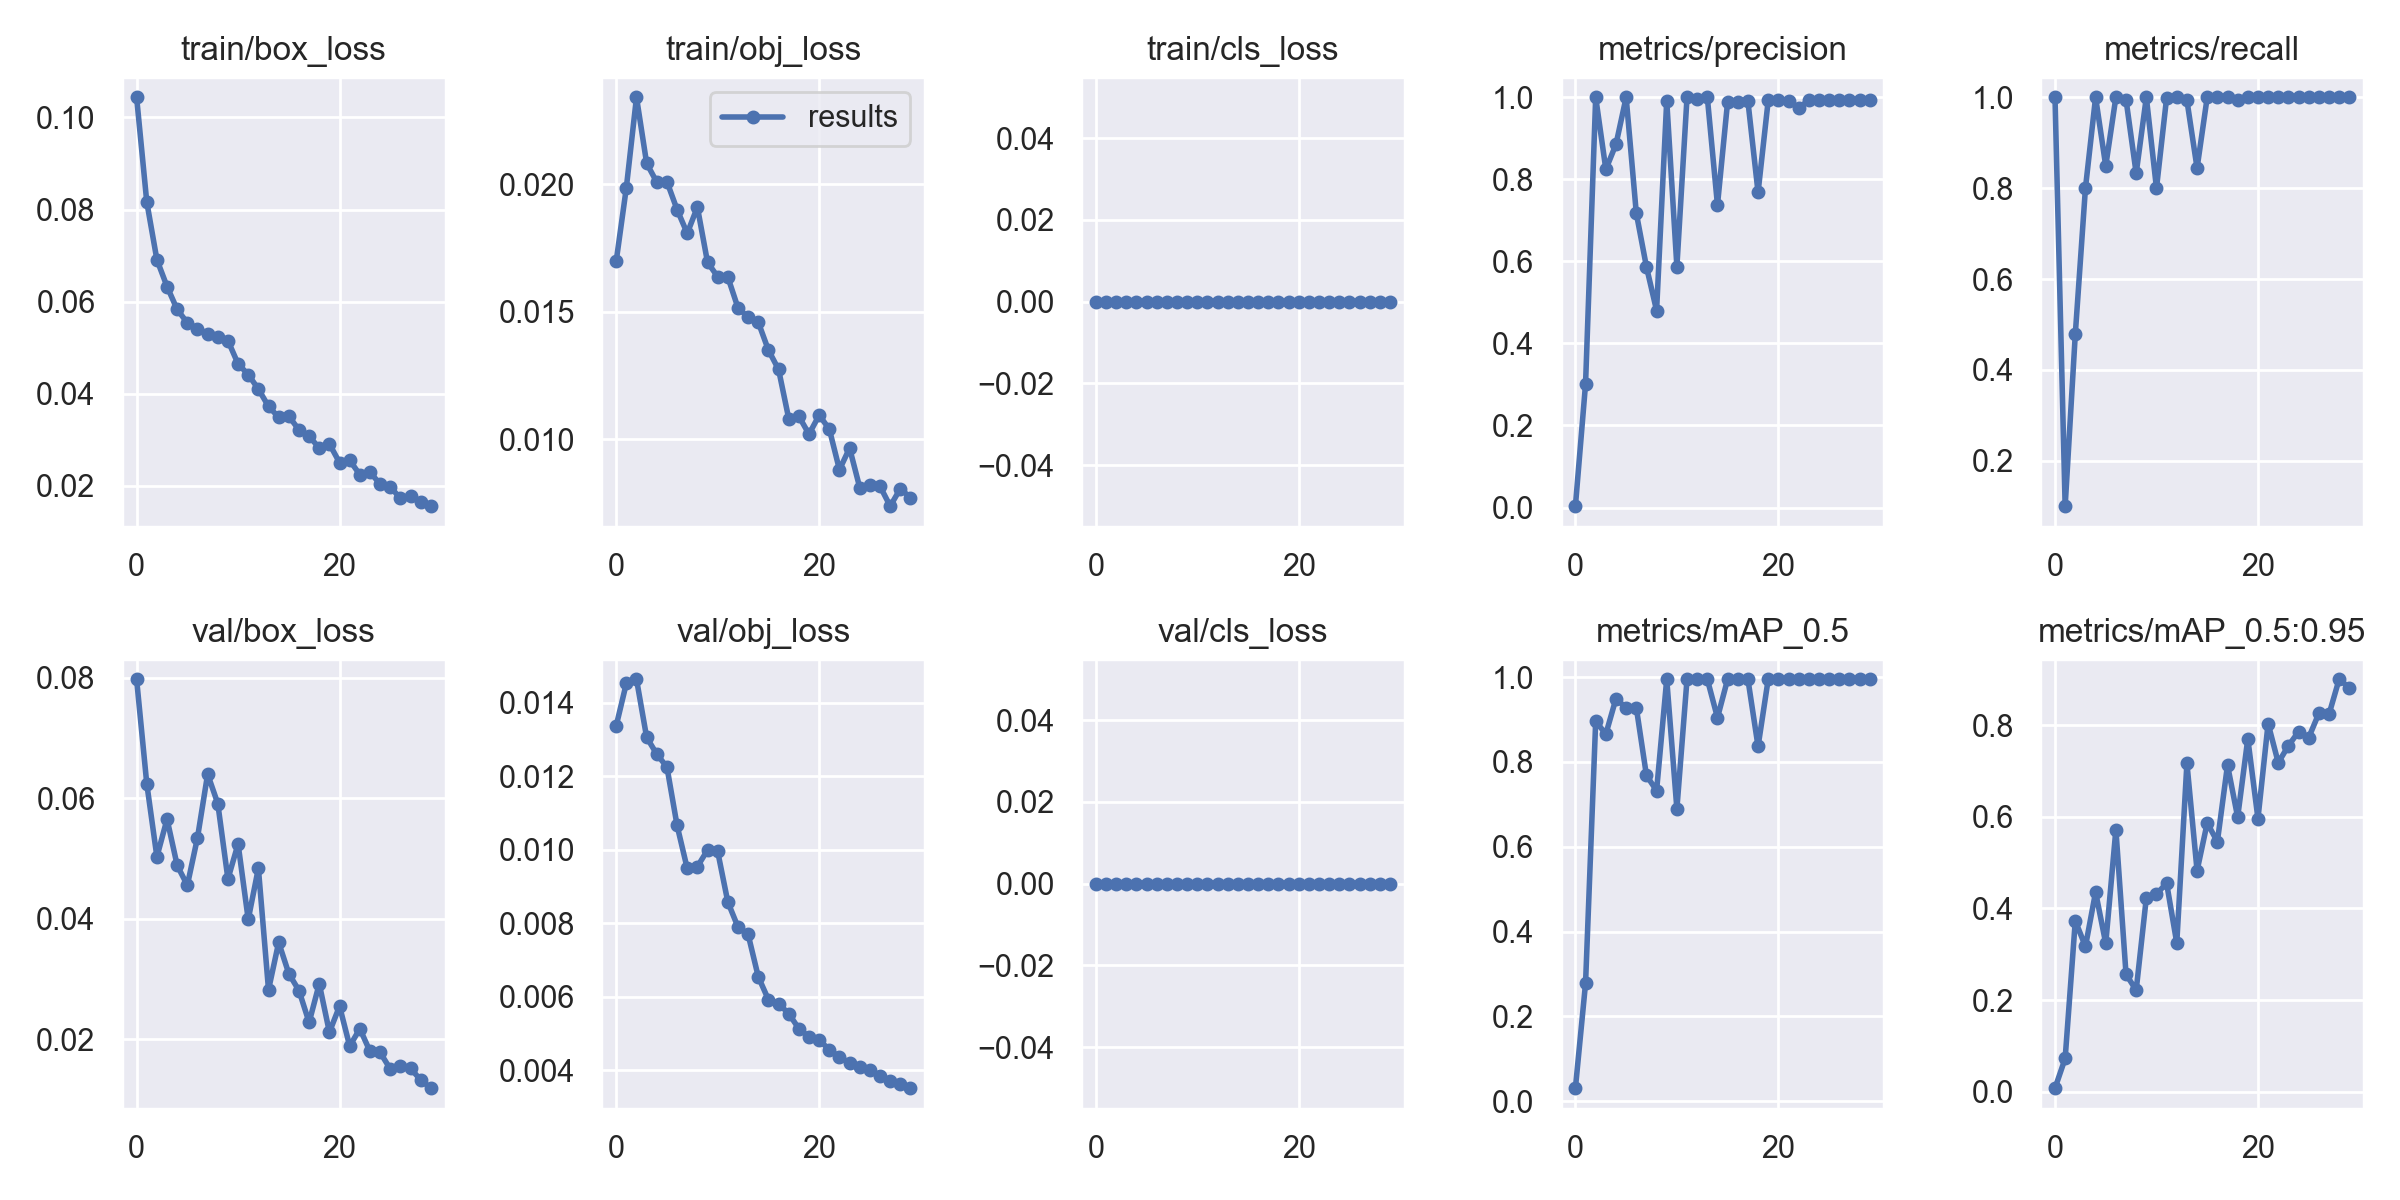

The data file committed next to this chart (first rows):
epoch, train/box_loss, train/obj_loss, train/cls_loss, metrics/precision, metrics/recall, metrics/mAP_0.5, metrics/mAP_0.5:0.95, val/box_loss, val/obj_loss, val/cls_loss, x/lr0, x/lr1, x/lr2
0, 0.1044, 0.01699, 0, 0.003333, 1, 0.03089, 0.007796, 0.07976, 0.01337, 0, 0.091, 0.001, 0.001
1, 0.08168, 0.01988, 0, 0.3012, 0.1, 0.2781, 0.07259, 0.06245, 0.01452, 0, 0.08103, 0.002031, 0.002031
2, 0.0691, 0.02342, 0, 1, 0.4787, 0.8962, 0.3729, 0.05027, 0.01463, 0, 0.07099, 0.002989, 0.002989
3, 0.06326, 0.02083, 0, 0.8243, 0.8, 0.8656, 0.317, 0.05653, 0.01305, 0, 0.06087, 0.003874, 0.003874
4, 0.05828, 0.02009, 0, 0.8855, 1, 0.9496, 0.4355, 0.04884, 0.0126, 0, 0.05069, 0.004687, 0.004687
5, 0.05538, 0.02011, 0, 1, 0.8488, 0.9273, 0.3237, 0.04554, 0.01224, 0, 0.04043, 0.005428, 0.005428
6, 0.05414, 0.01901, 0, 0.7177, 1, 0.9283, 0.572, 0.05345, 0.01065, 0, 0.0301, 0.006095, 0.006095
7, 0.05306, 0.01808, 0, 0.5868, 0.9946, 0.7684, 0.2562, 0.06401, 0.009486, 0, 0.01969, 0.00669, 0.00669
8, 0.05221, 0.01911, 0, 0.4802, 0.8327, 0.7324, 0.2215, 0.05912, 0.009537, 0, 0.009213, 0.007213, 0.007213
9, 0.05151, 0.01695, 0, 0.9918, 1, 0.995, 0.4231, 0.04659, 0.009987, 0, 0.00703, 0.00703, 0.00703
10, 0.04647, 0.01638, 0, 0.5873, 0.8, 0.6897, 0.4314, 0.05242, 0.009948, 0, 0.00703, 0.00703, 0.00703
11, 0.04414, 0.01637, 0, 1, 0.9989, 0.995, 0.4549, 0.03987, 0.008575, 0, 0.0067, 0.0067, 0.0067
12, 0.04099, 0.01516, 0, 0.995, 1, 0.995, 0.3246, 0.04838, 0.007895, 0, 0.00637, 0.00637, 0.00637
13, 0.03724, 0.01479, 0, 1, 0.9932, 0.995, 0.7167, 0.02817, 0.007691, 0, 0.00604, 0.00604, 0.00604
14, 0.03486, 0.0146, 0, 0.7373, 0.8441, 0.9044, 0.4823, 0.03605, 0.006541, 0, 0.00571, 0.00571, 0.00571
15, 0.03508, 0.0135, 0, 0.9891, 1, 0.995, 0.5863, 0.03087, 0.005919, 0, 0.00538, 0.00538, 0.00538
16, 0.03213, 0.01274, 0, 0.9895, 1, 0.995, 0.5455, 0.02806, 0.00581, 0, 0.00505, 0.00505, 0.00505
17, 0.0307, 0.01081, 0, 0.9903, 1, 0.995, 0.7127, 0.02276, 0.005539, 0, 0.00472, 0.00472, 0.00472
18, 0.02823, 0.0109, 0, 0.768, 0.9936, 0.8365, 0.5991, 0.02918, 0.00513, 0, 0.00439, 0.00439, 0.00439
19, 0.02908, 0.0102, 0, 0.9923, 1, 0.995, 0.77, 0.02114, 0.004908, 0, 0.00406, 0.00406, 0.00406
20, 0.02501, 0.01094, 0, 0.9931, 1, 0.995, 0.5959, 0.02546, 0.004817, 0, 0.00373, 0.00373, 0.00373
21, 0.02551, 0.0104, 0, 0.992, 1, 0.995, 0.8032, 0.01883, 0.004561, 0, 0.0034, 0.0034, 0.0034
22, 0.02239, 0.008805, 0, 0.9732, 1, 0.995, 0.7178, 0.02172, 0.004357, 0, 0.00307, 0.00307, 0.00307
23, 0.02291, 0.009653, 0, 0.9933, 1, 0.995, 0.7549, 0.01795, 0.004202, 0, 0.00274, 0.00274, 0.00274
24, 0.02036, 0.008101, 0, 0.9935, 1, 0.995, 0.7854, 0.01778, 0.004082, 0, 0.00241, 0.00241, 0.00241
25, 0.01975, 0.008217, 0, 0.9937, 1, 0.995, 0.7724, 0.01502, 0.003994, 0, 0.00208, 0.00208, 0.00208
26, 0.01722, 0.008156, 0, 0.9933, 1, 0.995, 0.8256, 0.01554, 0.00385, 0, 0.00175, 0.00175, 0.00175
27, 0.01771, 0.007374, 0, 0.9939, 1, 0.995, 0.8234, 0.01512, 0.003694, 0, 0.00142, 0.00142, 0.00142
28, 0.0165, 0.008062, 0, 0.9937, 1, 0.995, 0.8999, 0.01319, 0.003626, 0, 0.00109, 0.00109, 0.00109
29, 0.01555, 0.007705, 0, 0.9937, 1, 0.995, 0.8815, 0.01184, 0.003511, 0, 0.00076, 0.00076, 0.00076
